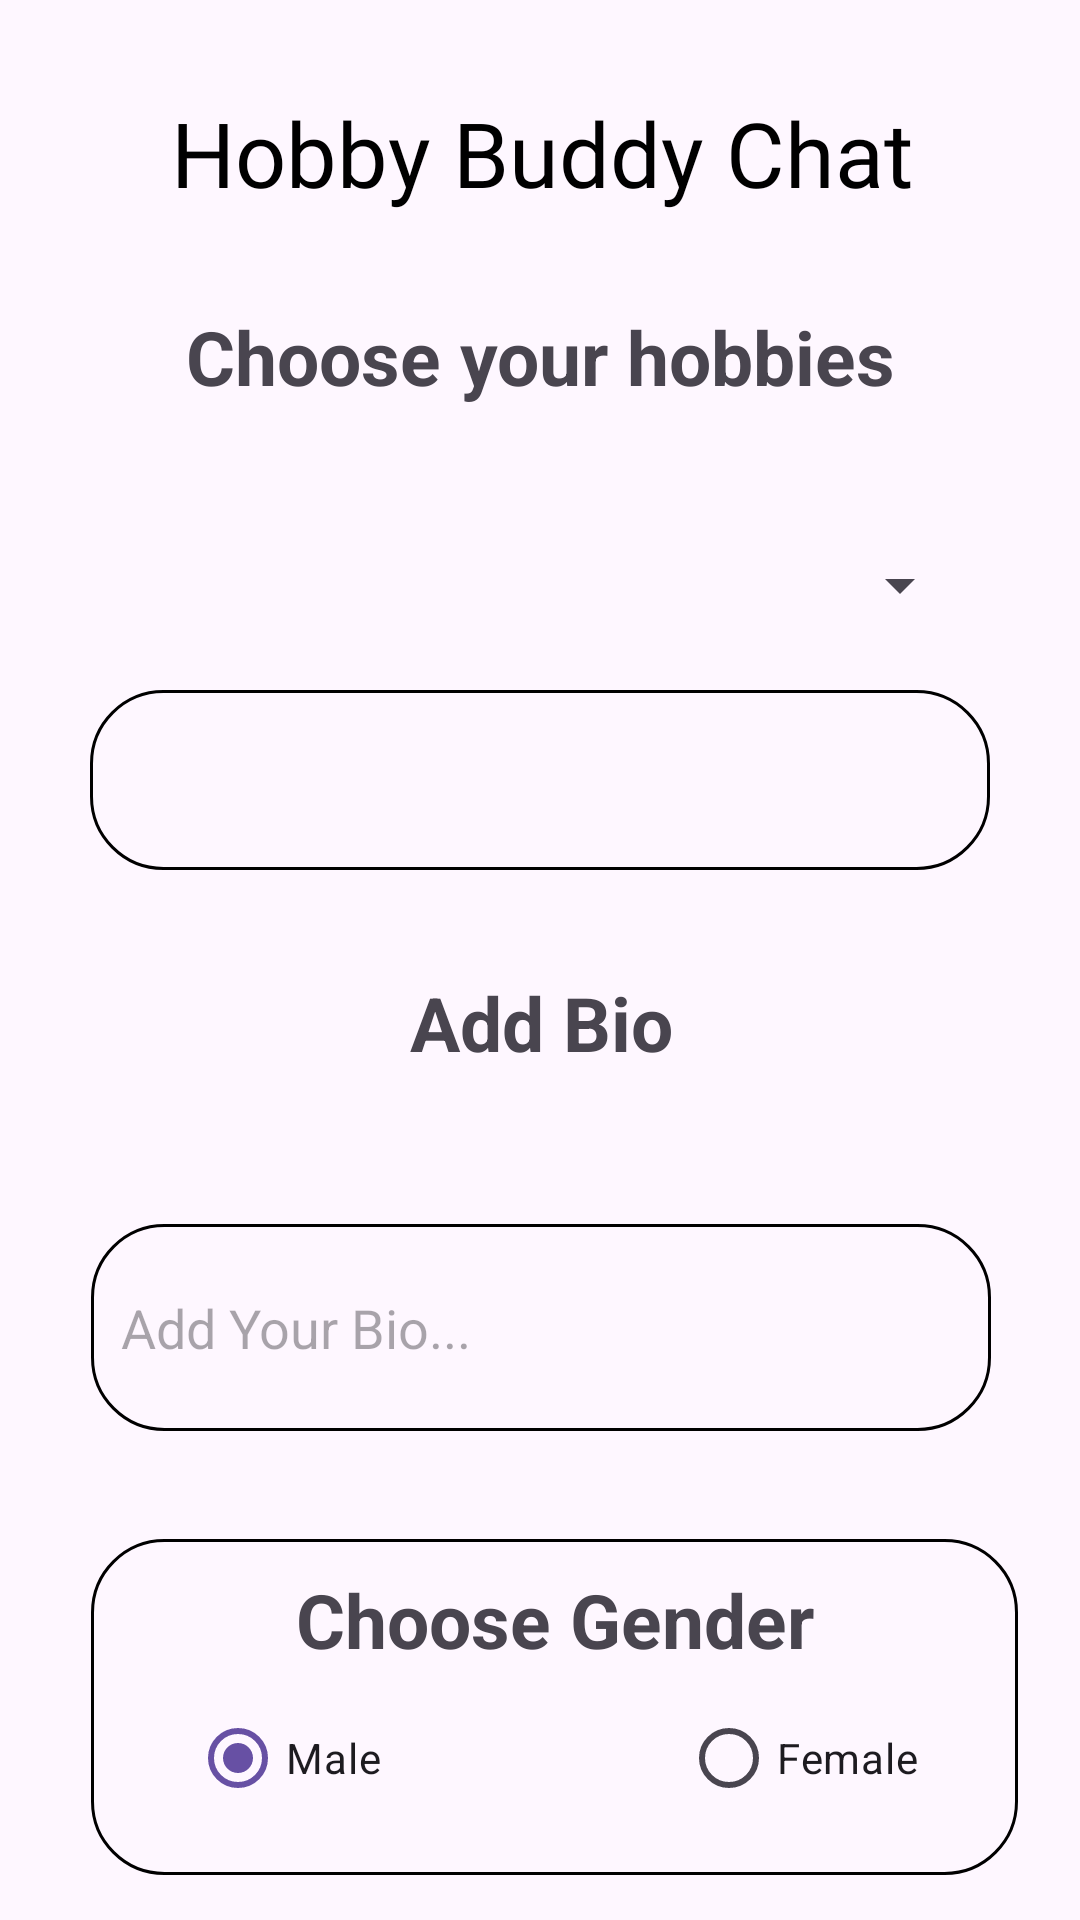

Here is an Android app screen rendered from its layout file. Give the layout XML and the strings, colors and styles it references.
<!-- AndroidManifest.xml: application theme Theme.Hobby_Buddy_Chat -->
<!-- res/layout/activity_profile_setup.xml -->
<?xml version="1.0" encoding="utf-8"?>
<androidx.constraintlayout.widget.ConstraintLayout xmlns:android="http://schemas.android.com/apk/res/android"
    xmlns:app="http://schemas.android.com/apk/res-auto"
    xmlns:tools="http://schemas.android.com/tools"
    android:layout_width="match_parent"
    android:layout_height="match_parent"
    tools:context=".ProfileSetupActivity">

    <TextView
        android:id="@+id/textView5"
        android:layout_width="366dp"
        android:layout_height="46dp"
        android:layout_marginStart="26dp"
        android:layout_marginTop="28dp"
        android:layout_marginEnd="26dp"
        android:fontFamily="@font/montserrat_extra_bold"
        android:gravity="center"
        android:text="Hobby Buddy Chat"
        android:textColor="@color/black"
        android:textSize="30sp"
        app:layout_constraintEnd_toEndOf="parent"
        app:layout_constraintStart_toStartOf="parent"
        app:layout_constraintTop_toTopOf="parent" />

    <TextView
        android:id="@+id/choose_your_hobby"
        android:layout_width="wrap_content"
        android:layout_height="42dp"
        android:layout_alignParentLeft="true"
        android:layout_alignParentTop="true"
        android:layout_marginStart="50dp"
        android:layout_marginTop="28dp"
        android:layout_marginEnd="50dp"
        android:background="@drawable/underline_background"
        android:text="Choose your hobbies"
        android:textSize="25sp"
        android:textStyle="bold"
        app:layout_constraintEnd_toEndOf="parent"
        app:layout_constraintHorizontal_bias="0.513"
        app:layout_constraintStart_toStartOf="parent"
        app:layout_constraintTop_toBottomOf="@+id/textView5" />

    <Spinner
        android:id="@+id/selectHobby"
        android:layout_width="match_parent"
        android:layout_height="70dp"
        android:layout_marginStart="35dp"
        android:layout_marginTop="16dp"
        android:layout_marginEnd="36dp"
        android:gravity="center"
        app:layout_constraintEnd_toEndOf="parent"
        app:layout_constraintStart_toStartOf="parent"
        app:layout_constraintTop_toBottomOf="@+id/choose_your_hobby" />

    <androidx.constraintlayout.widget.ConstraintLayout
        android:id="@+id/constraintLayout"
        android:layout_width="wrap_content"
        android:layout_height="wrap_content"
        app:layout_constraintEnd_toEndOf="parent"
        app:layout_constraintStart_toStartOf="parent"
        app:layout_constraintTop_toBottomOf="@+id/selectHobby">

        <LinearLayout
            android:id="@+id/jobTitleContainer"
            android:layout_width="300dp"
            android:layout_height="60dp"
            android:background="@drawable/black_border"
            tools:layout_editor_absoluteX="0dp"
            tools:layout_editor_absoluteY="16dp"></LinearLayout>
    </androidx.constraintlayout.widget.ConstraintLayout>


    <androidx.appcompat.widget.AppCompatEditText
        android:id="@+id/enterBio"
        android:layout_width="300dp"
        android:layout_height="69dp"
        android:layout_marginStart="35dp"
        android:layout_marginTop="40dp"
        android:layout_marginEnd="35dp"
        android:background="@drawable/black_border"
        android:hint="Add Your Bio..."
        android:inputType="textMultiLine"
        android:lines="3"
        app:layout_constraintEnd_toEndOf="parent"
        app:layout_constraintHorizontal_bias="0.478"
        app:layout_constraintStart_toStartOf="parent"
        app:layout_constraintTop_toBottomOf="@+id/appCompatTextView" />

    <androidx.appcompat.widget.AppCompatTextView
        android:id="@+id/appCompatTextView"
        android:layout_width="189dp"
        android:layout_height="54dp"
        android:layout_marginTop="24dp"
        android:gravity="center"
        android:text="Add Bio"
        android:textSize="25sp"
        android:textStyle="bold"
        app:layout_constraintEnd_toEndOf="@+id/enterBio"
        app:layout_constraintHorizontal_bias="0.503"
        app:layout_constraintStart_toStartOf="@+id/enterBio"
        app:layout_constraintTop_toBottomOf="@+id/constraintLayout" />

    <androidx.appcompat.widget.AppCompatButton
        android:id="@+id/btnContinue"
        android:layout_width="200dp"
        android:layout_height="50dp"
        android:layout_marginStart="106dp"
        android:layout_marginTop="25dp"
        android:layout_marginEnd="106dp"
        android:background="@drawable/btn_sign_up"
        android:gravity="center"
        android:text="Continue"
        android:textSize="25sp"
        android:textColor="@color/white"
        app:layout_constraintEnd_toEndOf="parent"
        app:layout_constraintStart_toStartOf="parent"
        app:layout_constraintTop_toBottomOf="@+id/constraintLayout2" />

    <androidx.constraintlayout.widget.ConstraintLayout
        android:id="@+id/constraintLayout2"
        android:layout_width="309dp"
        android:layout_height="112dp"
        android:layout_marginTop="36dp"
        android:background="@drawable/black_border"
        app:layout_constraintEnd_toEndOf="parent"
        app:layout_constraintHorizontal_bias="0.598"
        app:layout_constraintStart_toStartOf="parent"
        app:layout_constraintTop_toBottomOf="@+id/enterBio">

        <RadioGroup
            android:layout_width="wrap_content"
            android:layout_height="wrap_content"
            android:orientation="horizontal"
            app:layout_constraintBottom_toBottomOf="parent"
            app:layout_constraintEnd_toEndOf="parent"
            app:layout_constraintStart_toStartOf="parent"
            app:layout_constraintTop_toBottomOf="@+id/textViewGender">

            <RadioButton
                android:id="@+id/radioButtonMale"
                android:layout_width="wrap_content"
                android:layout_height="wrap_content"
                android:layout_marginEnd="100dp"
                android:checked="true"
                android:text="Male" />

            <RadioButton
                android:id="@+id/radioButtonFemale"
                android:layout_width="wrap_content"
                android:layout_height="wrap_content"
                android:text="Female" />
        </RadioGroup>

        <TextView
            android:id="@+id/textViewGender"
            android:layout_width="wrap_content"
            android:layout_height="wrap_content"
            android:text="Choose Gender"
            android:textSize="25sp"
            android:textStyle="bold"
            app:layout_constraintEnd_toEndOf="parent"
            app:layout_constraintStart_toStartOf="parent"
            tools:layout_editor_absoluteY="10dp" />
    </androidx.constraintlayout.widget.ConstraintLayout>

</androidx.constraintlayout.widget.ConstraintLayout>
<!-- resources referenced by this layout -->
<resources>
  <color name="black">#FF000000</color>
  <color name="white">#FFFFFFFF</color>
  <!-- drawable black_border (drawable) -->
  <?xml version="1.0" encoding="utf-8"?>
  <selector xmlns:android="http://schemas.android.com/apk/res/android">
      <item>
          <shape android:shape="rectangle">
              <stroke android:color="@color/black"
                  android:width="1dp"  />
              <corners android:radius="24dp"/>
              <padding android:bottom="10dp" android:left="10dp" android:right="10dp" android:top="10dp"/>
          </shape>
      </item>
  </selector>
  <!-- drawable btn_sign_up (drawable) -->
  <?xml version="1.0" encoding="utf-8"?>
  <selector xmlns:android="http://schemas.android.com/apk/res/android">
      <item>
          <shape android:shape="rectangle">
              <solid android:color="@color/blue" />
              <corners android:radius="24dp" />
          </shape>
      </item>
  </selector>
  <!-- drawable underline_background (drawable) -->
  <?xml version="1.0" encoding="utf-8"?>
  <selector xmlns:android="http://schemas.android.com/apk/res/android">
      <layer-list xmlns:android="http://schemas.android.com/apk/res/android">
          <item>
              <shape android:shape="rectangle">
                  <solid android:color="@android:color/transparent" />
              </shape>
          </item>
          <item android:bottom="1dp">
              <shape android:shape="line">
                  <stroke android:color="@android:color/black" android:width="1dp"/>
              </shape>
          </item>
      </layer-list>
  
  </selector>
  <style name="Theme.Hobby_Buddy_Chat" parent="Base.Theme.Hobby_Buddy_Chat" />
  <color name="blue">#058EEA</color>
  <style name="Base.Theme.Hobby_Buddy_Chat" parent="Theme.Material3.DayNight.NoActionBar">
          
          
      </style>
</resources>
